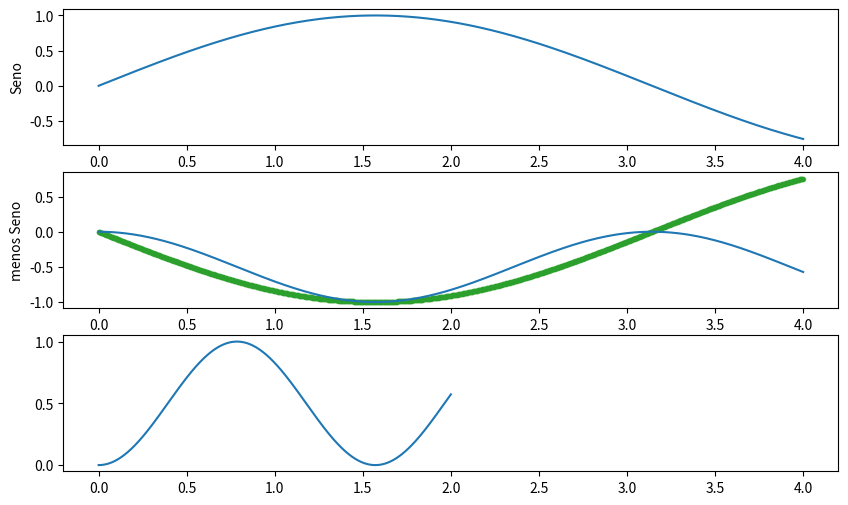

Write the Python code that produced this figure. (Note: this script raises an exception after producing the figure.)
# -*- coding: utf-8 -*-
"""
Created on Mon Sep  3 11:56:41 2018

[redacted]
"""

from numpy import *
import matplotlib.pyplot as plt


#%%


def smooth(x, window_len=11, window='hanning'):
    s=r_[2*x[0]-array(x[window_len:1:-1]), x, 2*x[-1]-array(x[-1:-window_len:-1])]
    w = ones(window_len,'d')
    y = convolve(w/w.sum(), s, mode='same')
    return y[window_len-1:-window_len+1]

class xplot():
    """Clase para realizar gráficos rápidos con múltiples filas que comparten el eje X.

    Referencia:
        xplot(N=1, figsize=(10,6), nox=False)

    N       :   Cantidad de filas
    figsize :   Parámetro figsize para la creación del fig
    nox     :   Si es True, cada fila tiene un eje x independiente

    Métodos y propiedades:
        add()          :   Agrega un nuevo subfig
        fig            :   Acceso a la figura creada
        ax             :   Lista de todos los subplot axis creados
        all            :   Meta clase para ejecutar métodos en todos los axis de self.ax
        tight_layout() :   Ejecuta plt.tight_layout() en la figura self.fig

    Ejemplo:

        xx = linspace(0,4,1000)
        yy = sin(xx)

        ax = xplot(3)  # Creacion de un plot de tres filas

        ax.plot(xx, yy)
        ax.set_ylabel('Seno')

        ax.add()
        ax.plot(xx, -yy, '.-', alpha=0.7 , color='C2')

        ax.add()
        ax.plot(xx/2, yy**2)

        ax[1].plot(xx,-yy**2/max(yy))

        ax.all.grid(b=True,linestyle='--',color='lightgray')

    """
    def __init__(self,N=1,figsize=(10,6),nox=False):
        self.fig            = plt.figure(figsize=figsize)
        self.ax             = [ plt.subplot2grid((N,1), (0, 0) )]
        self.N              = N
        self.i              = 0
        self.title          = ''
        self.xlabel         = ''
        self.set_ax(self.i)
        self.all            = self.all_class( dir(self.ax[0]) )
        self.tight_layout   = self.fig.tight_layout
        self.nox            = nox

        for name in self.all.names:
            pppp = self.A(name,self.ax)
            setattr(self.all,name , pppp )

    class all_class:
        def __init__(self,names):
            self.names  = []
            for name in names:
                if name[0]=='_':
                    continue
                self.names.append(name)

    class A:
        def __init__(self,name,axx):
            self.name = name
            self.axx   = axx
        def __call__(self,*argv,**kwargs):
            print("call " + self.name)
            rta=[]
            for ax in self.axx:
                rta.append( getattr(ax,self.name)(*argv,**kwargs)  )
            return rta

    def __repr__(self):
        return 'xplot(N={:d},i={:d})'.format(self.N,self.i)

    def __getitem__(self, key):
        if type(key)==int:
            return self.ax[key]

    def add(self):
        if len(self.ax) >= self.N :
            raise ValueError('Número de axis supera el máximo')
        self.i  += 1
        if self.nox:
            self.ax.append( plt.subplot2grid((self.N,1), (self.i, 0)   )  )
        else:
            self.ax.append( plt.subplot2grid((self.N,1), (self.i, 0) , sharex=self.ax[0]  )  )
        self.set_ax(self.i)

    #def plot(self,*argv,**kwargs):
    #    return self.ax[-1].plot(*argv,**kwargs)

    def set_ax(self,n):
        for name in dir(self.ax[n]):
            if name[0]=='_':
                continue
            setattr(self,name, getattr(self.ax[n], name ) )

if __name__ == '__main__':
    xx = linspace(0,4,1000)
    yy = sin(xx)

    ax = xplot(3)  # Creacion de un plot de tres filas

    ax.plot(xx, yy)
    ax.set_ylabel('Seno')

    ax.add()
    ax.plot(xx, -yy, '.-', alpha=0.7 , color='C2')
    ax.set_ylabel('menos Seno')

    ax.add()
    ax.plot(xx/2, yy**2)

    ax[1].plot(xx,-yy**2/max(yy))

    ax.all.grid(b=True,linestyle='--',color='lightgray')
